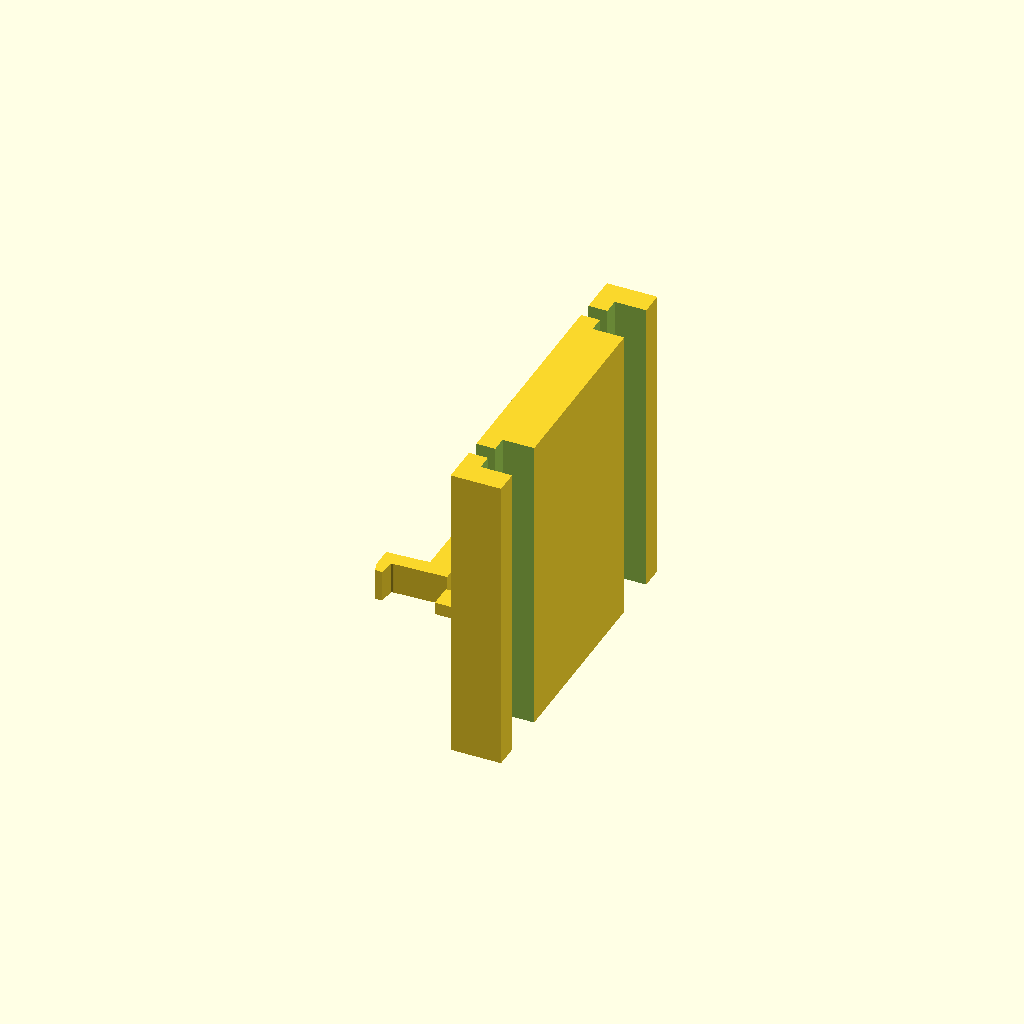
Cell 1: rendered with the file's own defaults.
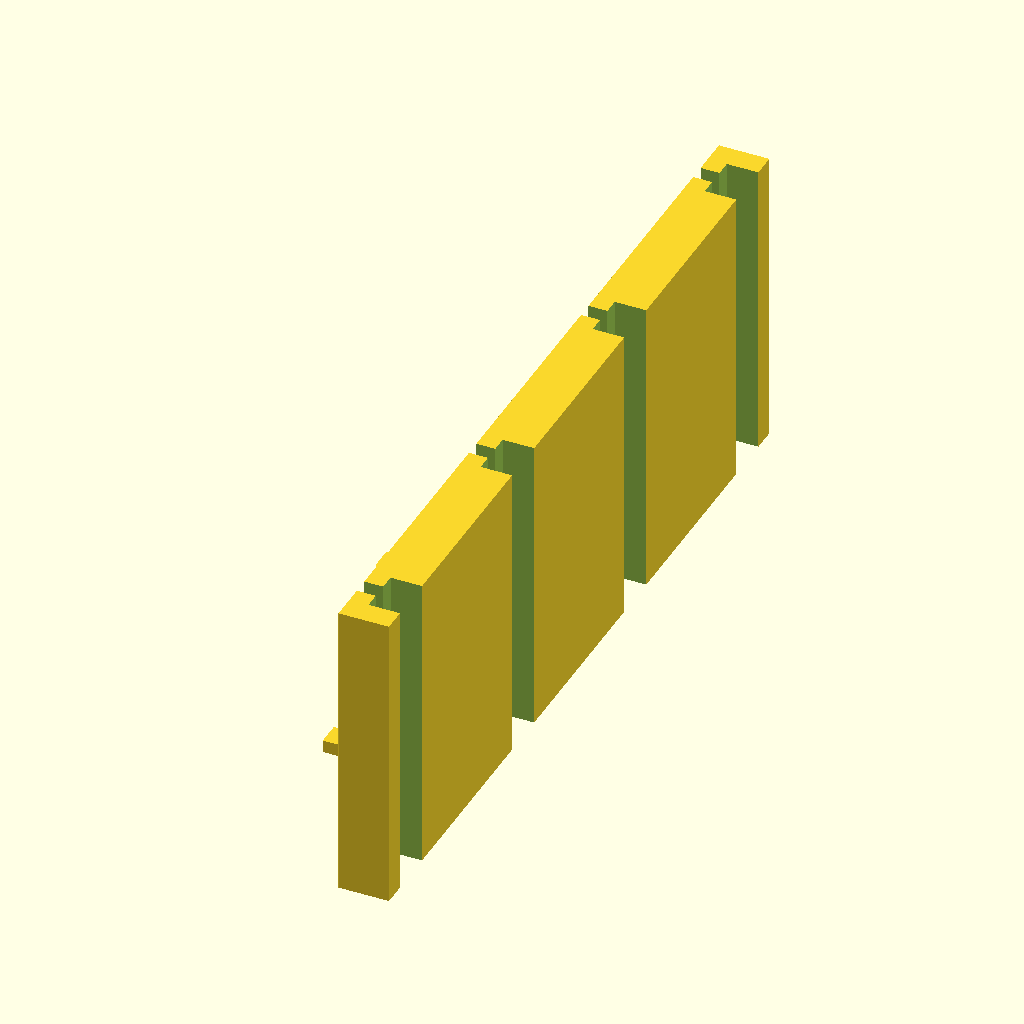
Cell 2: the same model with groove_rows = 4.
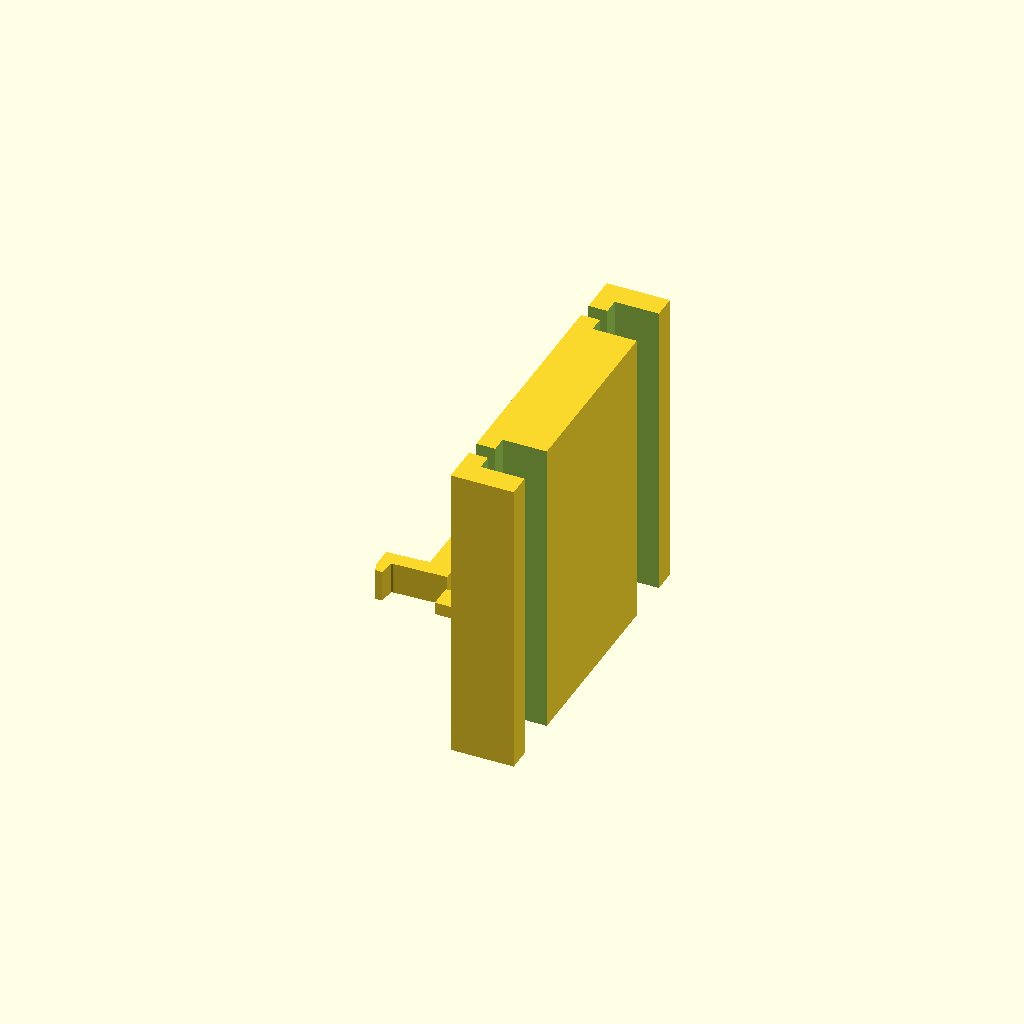
Cell 3: groove_channel_d = 14 (everything else at default).
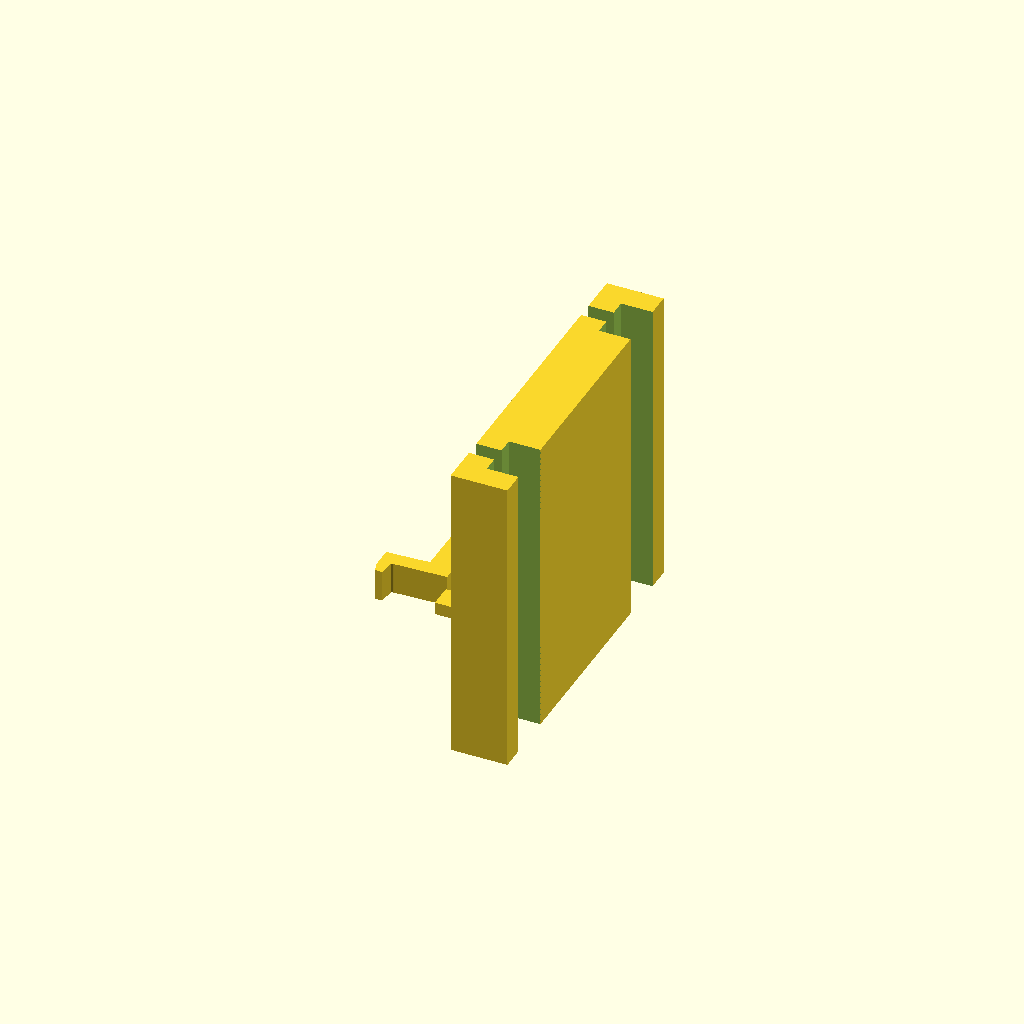
Cell 4 — face_thick set to 8, the other parameters unchanged.
All cells are drawn from one camera (rotation 55°, 0°, 25°, orthographic, colour scheme Cornfield), so only the parameter changes between them.
The OpenSCAD source (geartrack_slatwall_adapter.scad):
// GearTrack-to-Slatwall Adapter
// Slides into Gladiator GearTrack/GearWall channels and presents
// a standard slatwall panel face with full-width horizontal T-grooves.
//
// Self-contained — no external dependencies.
// GearTrack bracket profile derived from CosmicProphet's GearTrack
// Mounting Brackets (Thingiverse thing:4075984), CC BY 4.0.
// Slatwall groove profile derived from Thingiverse thing:153058 and
// thing:5878930.
//
// Print settings:
//   Orientation: flat on bed (panel face down)
//   Infill: 50-80%, rectilinear
//   Perimeters: 3+
//   Material: PLA or PETG (PETG recommended for garage use)
//   Supports: not required

/* [Slatwall Panel] */

// Panel width in mm (horizontal, along the track). Even column count.
panel_width = 4; // [2, 4, 6, 8]

// Number of slatwall groove rows (vertical, 3" / 76.2mm apart)
groove_rows = 2; // [1:1:4]

/* [Groove Dimensions] */

// Groove opening width in mm (narrow front slit)
groove_opening = 5.0; // [4:0.5:7]

// T-channel width in mm (wider space behind the lip)
groove_channel_w = 15.0; // [12:0.5:18]

// T-channel depth in mm (how deep behind the front face)
groove_channel_d = 10.0; // [8:0.5:14]

// Front face thickness in mm (material in front of T-channel)
face_thick = 6.0; // [4:0.5:8]

/* [Panel Layout] */

// Groove spacing center-to-center in mm (standard = 76.2 / 3 inches)
groove_spacing = 76.2;

// Margin above/below outermost grooves in mm
margin_v = 15.0; // [10:1:25]

// Column spacing for tab distribution (same as pegboard adapter)
col_spacing = 25.4; // 1 inch, for tab placement math

/* [Standoff] */

// Space between GearTrack face and panel back (mm)
standoff = 5.0; // [0:1:15]

// Rib thickness in mm
rib_thick = 4.0; // [3:0.5:6]

// Gusset size in mm
gusset = 7.0; // [4:0.5:12]

/* [Advanced] */

// Tab width in mm (along the track)
tab_width = 10; // [8:1:14]

// Print just one bracket tab to test GearTrack fit
test_clip = false;

/* [Hidden] */

$fn = 40;

// ----- GEARTRACK BRACKET PROFILE -----
_bracket_profile = [
    [  -6.000,  -62.467],
    [  10.600,  -61.867],
    [  10.000,   19.733],
    [  -4.990,   20.143],
    [  -5.400,   21.133],
    [  -5.400,   31.733],
    [  -5.753,   31.733],
    [  -8.600,   26.039],
    [  -8.600,   12.592],
    [  -7.620,    7.533],
    [  -5.400,    7.533],
    [  -4.823,   12.266],
    [  -4.000,   12.533],
    [   2.990,   12.123],
    [   3.400,   11.133],
    [   2.990,  -56.857],
    [   2.000,  -57.267],
    [ -10.600,  -57.867],
    [ -10.600,  -64.344],
    [  -9.699,  -67.467],
    [  -7.400,  -67.467],
    [  -6.823,  -62.734],
    [  -6.219,  -62.484]
];

module bracket_tab() {
    linear_extrude(height = tab_width)
        polygon(points = _bracket_profile);
}

// ----- DERIVED -----
// Total plate thickness = front face + T-channel depth
plate_thick = face_thick + groove_channel_d;

// Panel dimensions
plate_w = (panel_width - 1) * col_spacing + 2 * 10;  // horizontal (along track)
plate_h = (groove_rows - 1) * groove_spacing + 2 * margin_v;  // vertical

// Tab count: 1 per 4 columns of width
num_tabs = max(1, ceil(panel_width / 4));

bracket_height = 100;
bracket_y_min  = -68;
bracket_front  = 11;

num_gaps = panel_width - 1;

function tab_gap_index(i, n, gaps) =
    (n == 1) ? floor(gaps / 2) :
    floor(i * (gaps - 1) / (n - 1));

function gap_z(gap_idx) =
    10 + (gap_idx + 0.5) * col_spacing;

// ----- MODULES -----

// Full-width T-groove cut — extends through panel AND ribs/gussets behind it
// so slatwall hooks can slide freely along the full width
module groove_cut() {
    // Front narrow opening (through the face)
    translate([-1, -groove_opening / 2, -1])
        cube([face_thick + 2, groove_opening, plate_w + 2]);

    // Rear T-channel — extends back through ribs and standoff
    translate([face_thick, -groove_channel_w / 2, -1])
        cube([groove_channel_d + standoff + 20, groove_channel_w, plate_w + 2]);
}

// Slatwall panel (solid block — grooves cut in assembly)
module slatwall_panel() {
    cube([plate_thick, plate_h, plate_w]);
}

// Short rib segment for a solid band between grooves
module rib_segment(seg_h) {
    cube([standoff, seg_h, rib_thick]);
}

module gusset_wedge(leg_x, leg_z, h) {
    polyhedron(
        points = [
            [0, 0, 0], [leg_x, 0, 0], [0, 0, leg_z],
            [0, h, 0], [leg_x, h, 0], [0, h, leg_z]
        ],
        faces = [
            [0, 2, 1], [3, 4, 5],
            [0, 1, 4, 3], [1, 2, 5, 4], [0, 3, 5, 2]
        ]
    );
}

// ----- ASSEMBLY -----

if (test_clip) {
    bracket_tab();
} else {
    plate_y_offset = bracket_y_min + (bracket_height - plate_h) / 2;
    panel_x = bracket_front + standoff;

    // Bracket tabs
    for (i = [0 : num_tabs - 1]) {
        gi = tab_gap_index(i, num_tabs, num_gaps);
        tz = gap_z(gi);
        translate([0, 0, tz - tab_width / 2])
            bracket_tab();
    }

    // Ribs — only in solid bands between grooves (not crossing groove channels)
    // Solid bands: bottom margin, between each groove pair, top margin
    // Groove centers are at: margin_v, margin_v + groove_spacing, ...
    // Groove channel occupies: center - groove_channel_w/2 to center + groove_channel_w/2
    if (standoff > 0) {
        for (i = [0 : num_tabs - 1]) {
            gi = tab_gap_index(i, num_tabs, num_gaps);
            tz = gap_z(gi);

            // Bottom margin band: Y=0 to first groove bottom edge
            bot_band_top = margin_v - groove_channel_w / 2;
            if (bot_band_top > 1)
                translate([bracket_front, plate_y_offset, tz - rib_thick / 2])
                    rib_segment(bot_band_top);

            // Bands between grooves
            for (r = [0 : groove_rows - 2]) {
                band_bot = margin_v + r * groove_spacing + groove_channel_w / 2;
                band_top = margin_v + (r + 1) * groove_spacing - groove_channel_w / 2;
                band_h = band_top - band_bot;
                if (band_h > 1)
                    translate([bracket_front, plate_y_offset + band_bot, tz - rib_thick / 2])
                        rib_segment(band_h);
            }

            // Top margin band: last groove top edge to plate_h
            top_band_bot = margin_v + (groove_rows - 1) * groove_spacing + groove_channel_w / 2;
            top_band_h = plate_h - top_band_bot;
            if (top_band_h > 1)
                translate([bracket_front, plate_y_offset + top_band_bot, tz - rib_thick / 2])
                    rib_segment(top_band_h);
        }
    }

    // Slatwall panel with grooves cut
    difference() {
        translate([panel_x, plate_y_offset, 0])
            slatwall_panel();

        for (r = [0 : groove_rows - 1]) {
            translate([panel_x, plate_y_offset + margin_v + r * groove_spacing, 0])
                groove_cut();
        }
    }
}
Customizer parameters (derived from the source; name, type, default, range or options):
panel_width: number, default 4, options 2, 4, 6, 8
groove_rows: number, default 2, range 1 to 4, step 1
groove_opening: number, default 5, range 4 to 7, step 0.5
groove_channel_w: number, default 15, range 12 to 18, step 0.5
groove_channel_d: number, default 10, range 8 to 14, step 0.5
face_thick: number, default 6, range 4 to 8, step 0.5
groove_spacing: number, default 76.2
margin_v: number, default 15, range 10 to 25, step 1
col_spacing: number, default 25.4
standoff: number, default 5, range 0 to 15, step 1
rib_thick: number, default 4, range 3 to 6, step 0.5
gusset: number, default 7, range 4 to 12, step 0.5
tab_width: number, default 10, range 8 to 14, step 1
test_clip: bool, default false
